8-way image classification set "AIFactory_FruitQC" from GitHub (yuri0329/AIFactory_FruitQC); label vocabulary: apple fuji, mandarine hallabong, mandarine onjumilgam, pear chuhwang, pear singo, persimmon bansi, persimmon booyu, persimmon daebong.

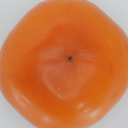
Label: persimmon bansi

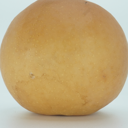
Label: pear singo

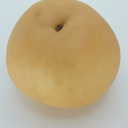
Label: pear chuhwang

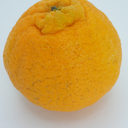
Label: mandarine hallabong

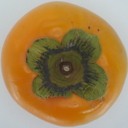
Label: persimmon booyu

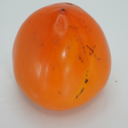
Label: persimmon daebong
